Dataset: dataset_split (GitHub, FerdyOktavian/klasifikasi_sawit_efficientNetV2). Classes: belum masak, masak, terlalu masak.

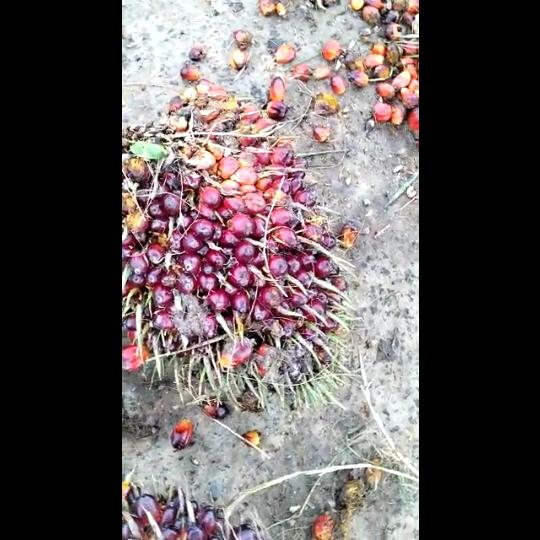
Label: masak

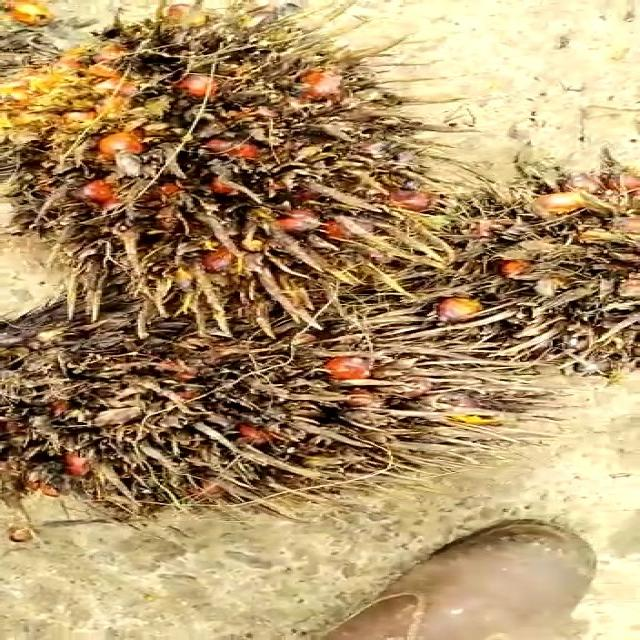
Label: terlalu masak

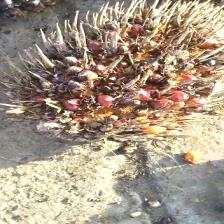
Label: terlalu masak

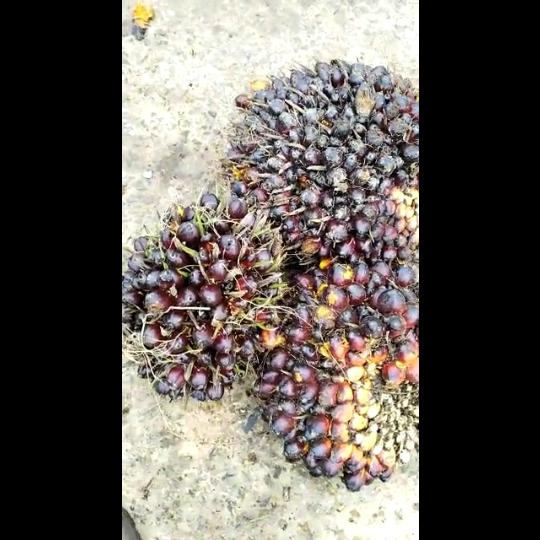
Label: belum masak

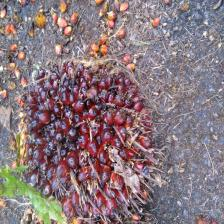
Label: masak

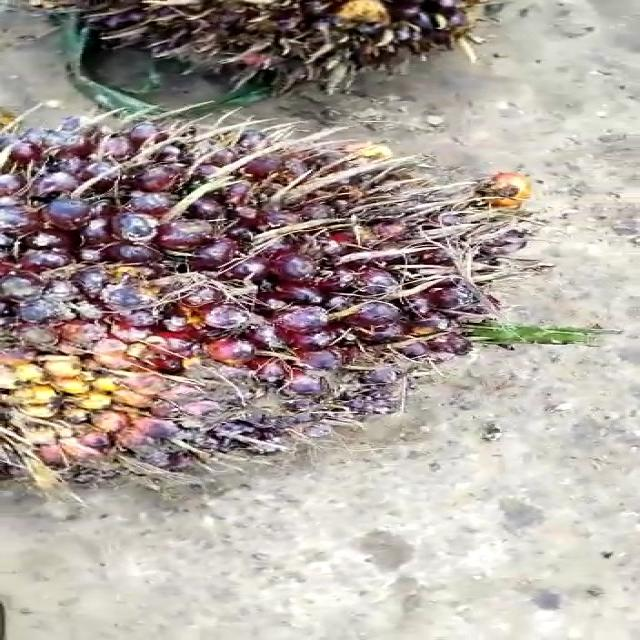
Label: belum masak
